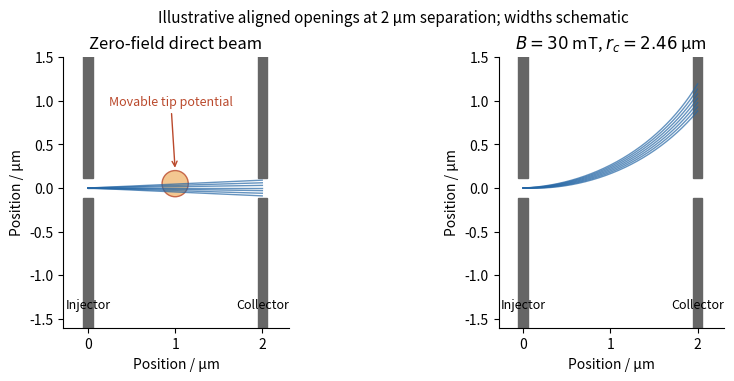

This figure's Python source: (Note: this script raises an exception after producing the figure.)
"""Original explanatory model/schematic; no source figure or data copied.
Tested with Python 3.14, NumPy 2.3.5 and Matplotlib 3.10.7.
Writes its same-basename PNG in the current working directory.
"""
from pathlib import Path
import numpy as np
import matplotlib
matplotlib.use("Agg")
import matplotlib.pyplot as plt
from matplotlib.patches import Rectangle,Circle,FancyArrowPatch
plt.rcParams.update({"font.size":10,"axes.spines.top":False,"axes.spines.right":False})

fig,axes=plt.subplots(1,2,figsize=(8.7,3.7),constrained_layout=True)
L=2.;r=2.4595148248
for ax,bfield in zip(axes,[False,True]):
    for x in [0,L]:
        ax.add_patch(Rectangle((x-.055,.12),.11,1.5,color=".4"))
        ax.add_patch(Rectangle((x-.055,-1.65),.11,1.53,color=".4"))
    ax.text(0,-1.38,"Injector",ha="center",fontsize=9)
    ax.text(L,-1.38,"Collector",ha="center",fontsize=9)
    for angle in np.linspace(-.045,.045,7):
        t=np.linspace(0,2.5,500)
        if not bfield:x=t*np.cos(angle);y=t*np.sin(angle)
        else:
            x=r*(np.sin(angle+t/r)-np.sin(angle));y=r*(np.cos(angle)-np.cos(angle+t/r))
        keep=x<=L
        ax.plot(x[keep],y[keep],color="#2466a5",lw=1,alpha=.7)
    if not bfield:
        ax.add_patch(Circle((1.,.05),.15,facecolor="#f0ba76",edgecolor="#ba492c",alpha=.8))
        ax.annotate("Movable tip potential",xy=(1.,.2),xytext=(.95,.95),ha="center",arrowprops=dict(arrowstyle="->",color="#ba492c"),color="#ba492c",fontsize=9)
    ax.set(xlim=(-.28,2.3),ylim=(-1.6,1.5),xlabel="Position / μm",ylabel="Position / μm",aspect="equal",title="Zero-field direct beam"if not bfield else r"$B=30$ mT, $r_c=2.46$ μm")
fig.suptitle("Illustrative aligned openings at 2 μm separation; widths schematic",fontsize=11)

fig.savefig(Path(__file__).stem+".png",dpi=150,facecolor="white",bbox_inches="tight")
plt.close(fig)
